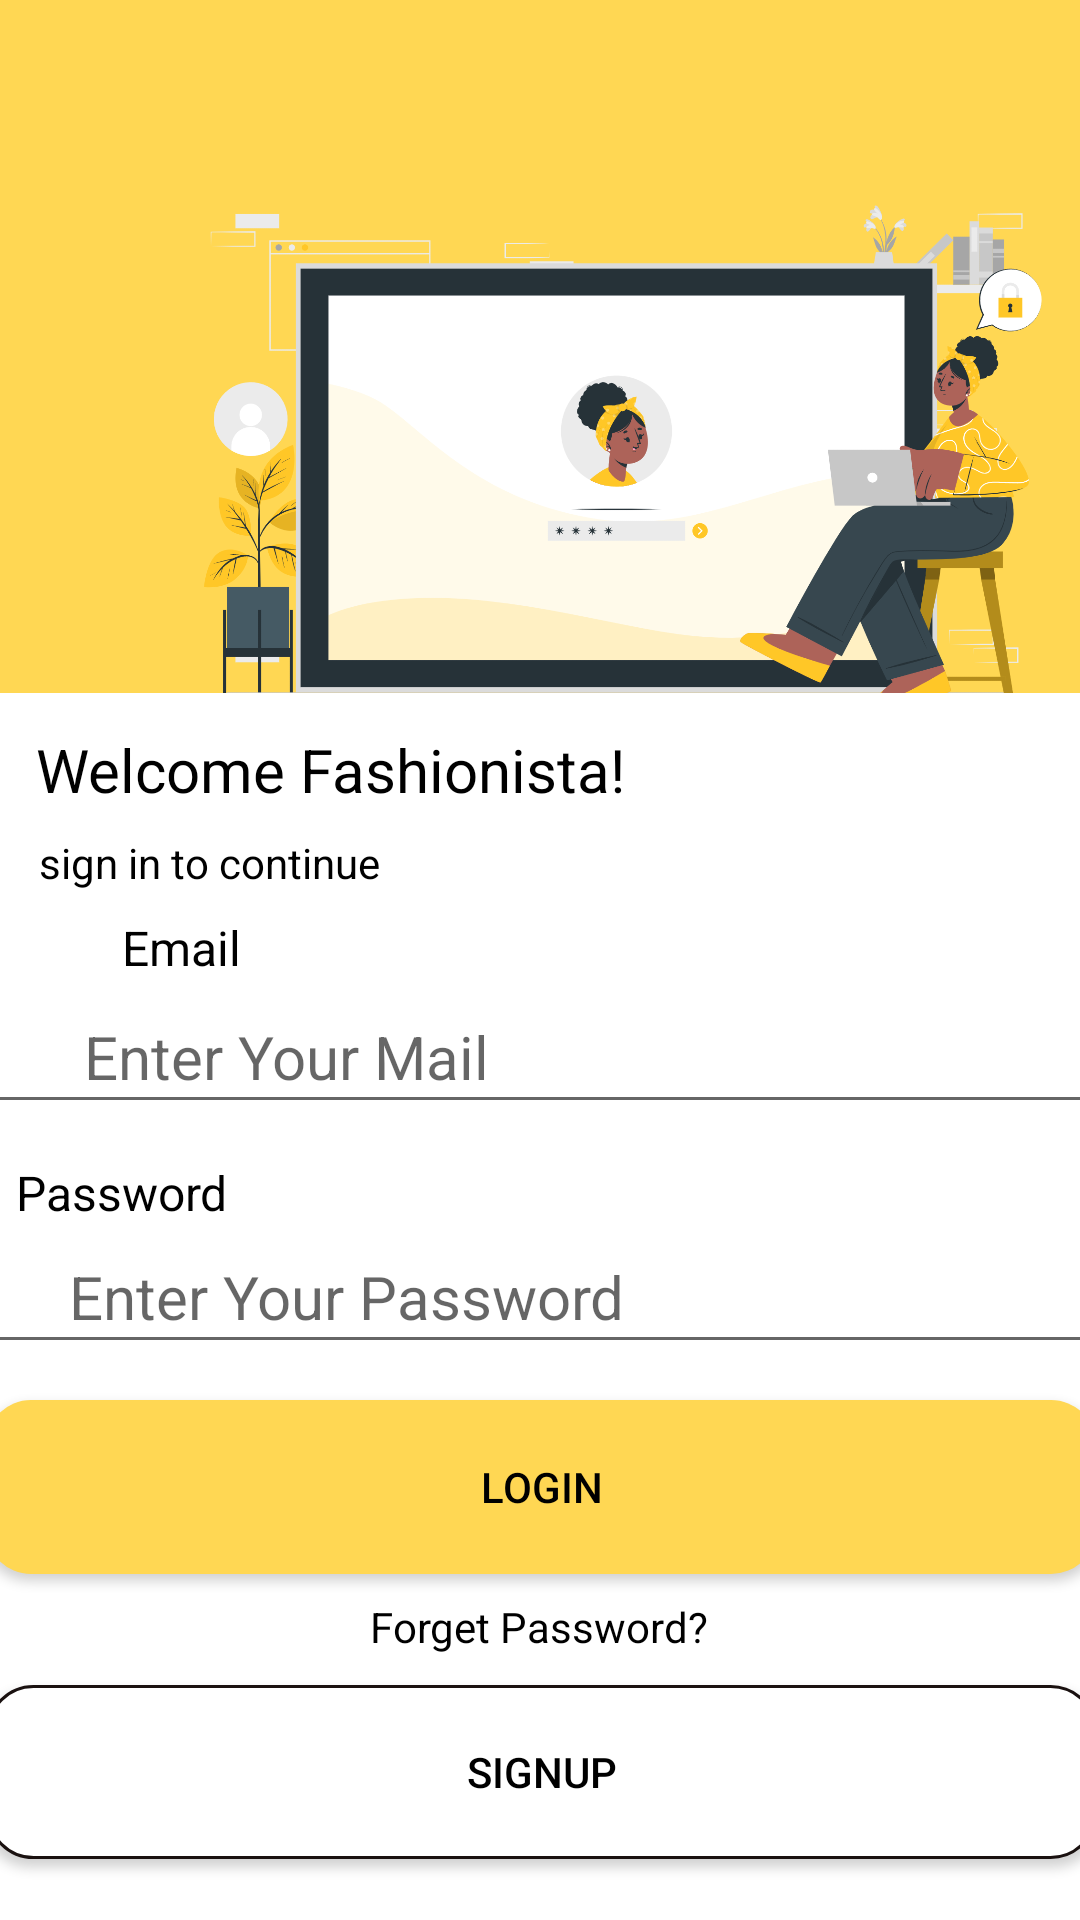

Here is an Android app screen rendered from its layout file. Give the layout XML and the strings, colors and styles it references.
<!-- AndroidManifest.xml: application theme Theme.LoginTask -->
<!-- res/layout/activity_main.xml -->
<?xml version="1.0" encoding="utf-8"?>
<androidx.constraintlayout.widget.ConstraintLayout xmlns:android="http://schemas.android.com/apk/res/android"
    xmlns:app="http://schemas.android.com/apk/res-auto"
    xmlns:tools="http://schemas.android.com/tools"
    android:layout_width="match_parent"
    android:layout_height="match_parent"
    tools:context=".MainActivity">

    <ImageView
        android:id="@+id/imageView"
        android:layout_width="411dp"
        android:layout_height="318dp"
        android:background="@color/yell"
        android:contentDescription="@string/imagelogin"
        app:layout_constraintBottom_toTopOf="@+id/emailloginEDT"
        app:layout_constraintEnd_toEndOf="parent"
        app:layout_constraintHorizontal_bias="0.0"
        app:layout_constraintStart_toStartOf="parent"
        app:layout_constraintTop_toTopOf="parent"
        app:layout_constraintVertical_bias="0.0"
        app:srcCompat="@drawable/computer_login_cuate" />

    <TextView
        android:id="@+id/textView"
        android:layout_width="412dp"
        android:layout_height="409dp"
        android:background="@drawable/boxed"
        app:layout_constraintBottom_toBottomOf="parent"
        app:layout_constraintEnd_toEndOf="parent"
        app:layout_constraintStart_toStartOf="parent" />

    <TextView
        android:id="@+id/textView2"
        android:layout_width="wrap_content"
        android:layout_height="wrap_content"
        android:layout_marginTop="12dp"
        android:text="@string/welcome_text"
        android:textColor="@color/black"
        android:textSize="20sp"
        app:layout_constraintEnd_toEndOf="parent"
        app:layout_constraintHorizontal_bias="0.074"
        app:layout_constraintStart_toStartOf="parent"
        app:layout_constraintTop_toTopOf="@+id/textView" />

    <TextView
        android:id="@+id/textView4"
        android:layout_width="wrap_content"
        android:layout_height="wrap_content"
        android:layout_marginTop="8dp"
        android:text="@string/sign_in_to_continue"
        android:textColor="@color/black"
        app:layout_constraintEnd_toEndOf="parent"
        app:layout_constraintHorizontal_bias="0.053"
        app:layout_constraintStart_toStartOf="parent"
        app:layout_constraintTop_toBottomOf="@+id/textView2" />

    <TextView
        android:id="@+id/textView3"
        android:layout_width="wrap_content"
        android:layout_height="wrap_content"
        android:layout_marginTop="8dp"
        android:text="@string/email"
        android:textColor="@color/black"
        android:textSize="16sp"
        app:layout_constraintEnd_toEndOf="parent"
        app:layout_constraintHorizontal_bias="0.127"
        app:layout_constraintStart_toStartOf="parent"
        app:layout_constraintTop_toBottomOf="@+id/textView4" />

    <TextView
        android:id="@+id/textView5"
        android:layout_width="wrap_content"
        android:layout_height="wrap_content"
        android:layout_marginTop="12dp"
        android:layout_marginEnd="284dp"
        android:text="@string/password"
        android:textColor="@color/black"
        android:textSize="16sp"
        app:layout_constraintEnd_toEndOf="parent"
        app:layout_constraintTop_toBottomOf="@+id/emailloginEDT" />

    <EditText
        android:id="@+id/emailloginEDT"
        android:layout_width="375dp"
        android:layout_height="48dp"
        android:hint="@string/enter_your_mail"
        android:importantForAutofill="no"
        android:inputType="textEmailAddress"
        android:paddingStart="35dp"
        android:paddingEnd="0dp"
        android:textColor="@color/black"
        android:textSize="20sp"
        app:layout_constraintEnd_toEndOf="parent"
        app:layout_constraintStart_toStartOf="parent"
        app:layout_constraintTop_toBottomOf="@+id/textView3" />

    <EditText
        android:id="@+id/passwordloginEDT"
        android:layout_width="375dp"
        android:layout_height="48dp"
        android:layout_marginTop="32dp"
        android:hint="@string/enter_your_password"
        android:importantForAutofill="no"
        android:inputType="textPassword"
        android:paddingStart="30dp"
        android:paddingEnd="0dp"
        android:textColor="@color/black"
        android:textSize="20sp"
        app:layout_constraintEnd_toEndOf="parent"
        app:layout_constraintStart_toStartOf="parent"
        app:layout_constraintTop_toBottomOf="@+id/emailloginEDT" />

    <ImageView
        android:id="@+id/imageView5"
        android:layout_width="21dp"
        android:layout_height="21dp"
        android:layout_marginEnd="4dp"
        android:layout_marginBottom="26dp"
        android:contentDescription="@string/showicon"
        app:layout_constraintBottom_toTopOf="@+id/loginBTN"
        app:layout_constraintEnd_toEndOf="@+id/textView"
        app:layout_constraintHorizontal_bias="0.948"
        app:layout_constraintStart_toStartOf="@+id/textView"
        app:srcCompat="@drawable/ic_baseline_remove_red_eye_24" />

    <Button
        android:id="@+id/loginBTN"
        style="@style/customStyle"
        android:layout_width="370dp"
        android:layout_height="58dp"
        android:layout_marginTop="12dp"
        android:background="@drawable/boxedbutton"
        android:backgroundTint="@color/yell"
        android:text="@string/login"
        app:layout_constraintEnd_toEndOf="parent"
        app:layout_constraintStart_toStartOf="parent"
        app:layout_constraintTop_toBottomOf="@+id/passwordloginEDT" />

    <Button
        android:id="@+id/signupBTN"
        android:layout_width="370dp"
        android:layout_height="58dp"
        android:layout_marginTop="10dp"
        android:background="@drawable/boxedwithborder"
        android:text="@string/signup"
        android:textColor="@color/black"
        app:layout_constraintEnd_toEndOf="parent"
        app:layout_constraintHorizontal_bias="0.487"
        app:layout_constraintStart_toStartOf="parent"
        app:layout_constraintTop_toBottomOf="@+id/textView6" />

    <TextView
        android:id="@+id/textView6"
        android:layout_width="wrap_content"
        android:layout_height="wrap_content"
        android:layout_marginTop="8dp"
        android:text="@string/forget_password"
        android:textColor="@color/black"
        app:layout_constraintEnd_toEndOf="parent"
        app:layout_constraintHorizontal_bias="0.498"
        app:layout_constraintStart_toStartOf="parent"
        app:layout_constraintTop_toBottomOf="@+id/loginBTN" />

    <ImageView
        android:id="@+id/imageView6"
        android:layout_width="26dp"
        android:layout_height="26dp"
        android:layout_marginStart="16dp"
        android:layout_marginBottom="28dp"
        android:contentDescription="@string/password"
        app:layout_constraintBottom_toBottomOf="@+id/passwordloginEDT"
        app:layout_constraintStart_toStartOf="parent"
        app:srcCompat="@drawable/lock_clipart_lock_icon" />

    <ImageView
        android:id="@+id/imageView4"
        android:layout_width="26dp"
        android:layout_height="26dp"
        android:layout_marginStart="16dp"
        android:layout_marginBottom="28dp"
        android:contentDescription="@string/email"
        app:layout_constraintBottom_toBottomOf="@+id/emailloginEDT"
        app:layout_constraintStart_toStartOf="parent"
        app:srcCompat="@drawable/ic_baseline_mail_outline_24" />

</androidx.constraintlayout.widget.ConstraintLayout>
<!-- resources referenced by this layout -->
<resources>
  <color name="black">#FF000000</color>
  <color name="yell">#FFD753</color>
  <!-- drawable boxed (drawable) -->
  <?xml version="1.0" encoding="utf-8"?>
  <shape
      xmlns:android="http://schemas.android.com/apk/res/android"
      android:shape="rectangle">
      <corners android:topRightRadius="25sp"
          android:topLeftRadius="25sp" />
      
      <stroke android:width="2dp" android:color="@color/white" />
      
      <solid android:color="@color/white" />
  </shape>
  <!-- drawable boxedbutton (drawable) -->
  <?xml version="1.0" encoding="utf-8"?>
  <shape xmlns:android="http://schemas.android.com/apk/res/android">
      <corners android:radius="15dp" />
      <solid android:color="@color/black" />
  
  </shape>
  <!-- drawable boxedwithborder (drawable) -->
  <?xml version="1.0" encoding="utf-8"?>
  <shape
      xmlns:android="http://schemas.android.com/apk/res/android"
      android:shape="rectangle">
  
      <corners android:radius="15dp" />
  
      
      <stroke android:width="1dp" android:color="#1A1110" />
  
      
      <solid android:color="@color/white" />
  
  </shape>
  <!-- drawable computer_login_cuate: png bitmap (drawable, 252713 bytes) -->
  <string name="email">Email</string>
  <string name="enter_your_mail">Enter Your Mail</string>
  <string name="enter_your_password">Enter Your Password</string>
  <string name="forget_password">Forget Password?</string>
  <string name="imagelogin">imagelogin</string>
  <string name="login">Login</string>
  <string name="password">Password</string>
  <string name="showicon">showandhide</string>
  <string name="sign_in_to_continue">sign in to continue</string>
  <string name="signup">SignUP</string>
  <string name="welcome_text">Welcome Fashionista!</string>
  <style name="customStyle" parent="Widget.AppCompat.Button">
  
          <item name="background">@color/white</item>
          <item name="android:textColor">@color/black</item>
      </style>
  <style name="Theme.LoginTask" parent="Theme.AppCompat.Light.NoActionBar">
          
          <item name="colorPrimary">@color/purple_500</item>
          <item name="colorPrimaryVariant">@color/purple_700</item>
          <item name="colorOnPrimary">@color/white</item>
          
          <item name="colorSecondary">@color/teal_200</item>
          <item name="colorSecondaryVariant">@color/teal_700</item>
          <item name="colorOnSecondary">@color/black</item>
          
          <item name="android:statusBarColor" tools:targetApi="l">@color/bro</item>
          <item name="buttonStyle">@style/customStyle</item>
          
      </style>
  <color name="white">#FFFFFFFF</color>
  <color name="purple_500">#FF6200EE</color>
  <color name="purple_700">#FF3700B3</color>
  <color name="teal_200">#FF03DAC5</color>
  <color name="teal_700">#FF018786</color>
  <color name="bro">#4A4227</color>
</resources>
